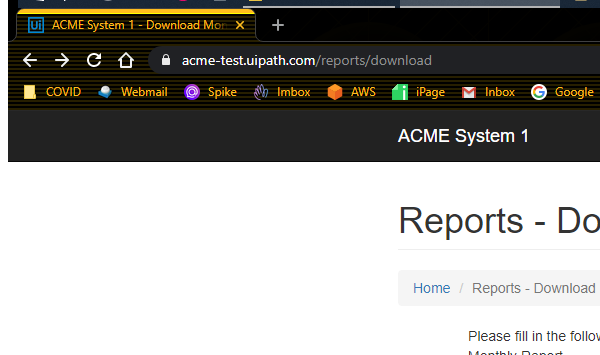
Task: UiPath REFramework Template
Workflow: System1_NavigateTo_UploadYearlyReport_Direct

Step 1: Attach Browser Chrome:  ACME System1 in window 'ACME System 1*' (chrome.exe)
